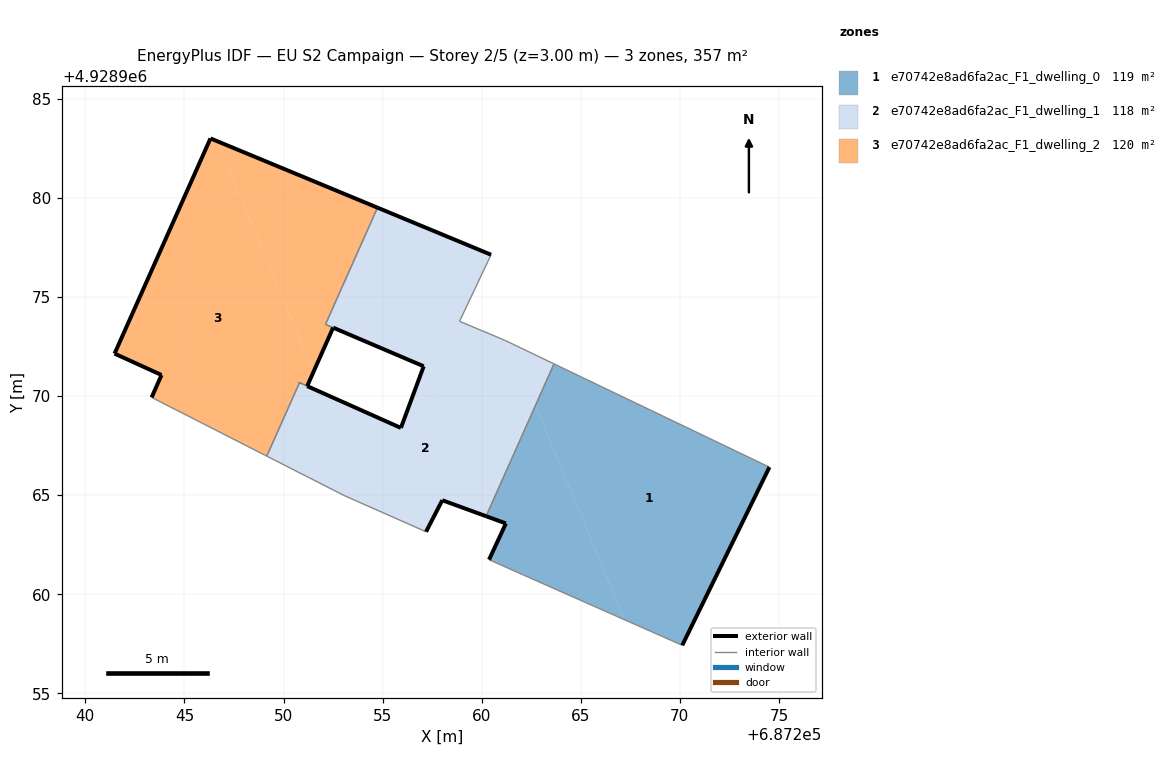
=== STOREY PLAN SPEC (per zone: floor XY polygon, exterior-wall plan segments, windows/doors) ===
zone 1: e70742e8ad6fa2ac_F1_dwelling_0  (118.9 m²)
  floor: (687267.21, 4928958.71) (687262.72, 4928969.53) (687260.22, 4928963.94) (687261.22, 4928963.58) (687260.37, 4928961.75) (687262.12, 4928960.96)
  floor: (687270.12, 4928957.42) (687274.52, 4928966.42) (687263.65, 4928971.63) (687262.72, 4928969.53) (687267.21, 4928958.71)
  exterior wall: (687260.37, 4928961.75) – (687261.22, 4928963.58)  [2.0 m]
  exterior wall: (687261.22, 4928963.58) – (687260.22, 4928963.94)  [1.1 m]
  exterior wall: (687274.52, 4928966.42) – (687270.12, 4928957.42)  [10.0 m]
  interior walls: 4
zone 2: e70742e8ad6fa2ac_F1_dwelling_1  (117.5 m²)
  floor: (687260.22, 4928963.94) (687262.72, 4928969.53) (687261.72, 4928971.92) (687256.41, 4928969.71) (687255.92, 4928968.39) (687251.94, 4928970.17) (687252.76, 4928968.19) (687249.45, 4928966.82) (687253.05, 4928964.99) (687257.19, 4928963.16) (687258.01, 4928964.75)
  floor: (687262.72, 4928969.53) (687263.65, 4928971.63) (687262.43, 4928972.21) (687261.72, 4928971.92)
  floor: (687252.76, 4928968.19) (687251.94, 4928970.17) (687250.80, 4928970.67) (687249.16, 4928966.97) (687249.45, 4928966.82)
  floor: (687261.72, 4928971.92) (687261.17, 4928972.82) (687258.88, 4928973.78) (687260.47, 4928977.13) (687254.74, 4928979.51) (687252.12, 4928973.62) (687257.07, 4928971.50) (687256.41, 4928969.71)
  floor: (687262.43, 4928972.21) (687261.17, 4928972.82) (687261.72, 4928971.92)
  exterior wall: (687251.20, 4928970.50) – (687255.92, 4928968.39)  [5.2 m]
  exterior wall: (687255.92, 4928968.39) – (687257.07, 4928971.50)  [3.3 m]
  exterior wall: (687257.07, 4928971.50) – (687252.51, 4928973.45)  [5.0 m]
  exterior wall: (687252.50, 4928973.46) – (687252.51, 4928973.45)  [0.0 m]
  exterior wall: (687254.74, 4928979.51) – (687260.47, 4928977.13)  [6.2 m]
  exterior wall: (687260.22, 4928963.94) – (687258.01, 4928964.75)  [2.4 m]
  exterior wall: (687258.01, 4928964.75) – (687257.19, 4928963.16)  [1.8 m]
  exterior wall: (687250.81, 4928970.68) – (687250.81, 4928970.67)  [0.0 m]
  exterior wall: (687251.20, 4928970.50) – (687251.19, 4928970.50)  [0.0 m]
  interior walls: 11
zone 3: e70742e8ad6fa2ac_F1_dwelling_2  (120.2 m²)
  floor: (687249.16, 4928966.97) (687250.81, 4928970.68) (687251.19, 4928970.50) (687251.51, 4928971.21) (687246.66, 4928982.86) (687246.31, 4928983.00) (687241.47, 4928972.14) (687243.84, 4928971.07) (687243.34, 4928969.93)
  floor: (687252.50, 4928973.46) (687252.12, 4928973.62) (687254.74, 4928979.51) (687246.66, 4928982.86) (687251.51, 4928971.21)
  exterior wall: (687243.34, 4928969.93) – (687243.84, 4928971.07)  [1.2 m]
  exterior wall: (687243.84, 4928971.07) – (687241.47, 4928972.14)  [2.6 m]
  exterior wall: (687241.47, 4928972.14) – (687246.31, 4928983.00)  [11.9 m]
  exterior wall: (687246.31, 4928983.00) – (687254.74, 4928979.51)  [9.1 m]
  exterior wall: (687252.50, 4928973.46) – (687251.19, 4928970.50)  [3.2 m]
  exterior wall: (687250.81, 4928970.68) – (687250.80, 4928970.67)  [0.0 m]
  interior walls: 6

=== DERIVED (storey summary) ===
Building: EU S2 Campaign
Storey: 2 of 5  (floor level z = 3.00 m)
Storey gross floor area: 356.6 m²
Zones on this storey: 3
  - e70742e8ad6fa2ac_F1_dwelling_0: floor 118.9 m²; exterior wall 13.1 m (39.3 m²); WWR 0.0%
  - e70742e8ad6fa2ac_F1_dwelling_1: floor 117.5 m²; exterior wall 23.8 m (71.4 m²); WWR 0.0%
  - e70742e8ad6fa2ac_F1_dwelling_2: floor 120.2 m²; exterior wall 28.1 m (84.3 m²); WWR 0.0%
Zone adjacency (shared interzone walls):
  - e70742e8ad6fa2ac_F1_dwelling_0 ↔ e70742e8ad6fa2ac_F1_dwelling_1
  - e70742e8ad6fa2ac_F1_dwelling_1 ↔ e70742e8ad6fa2ac_F1_dwelling_2